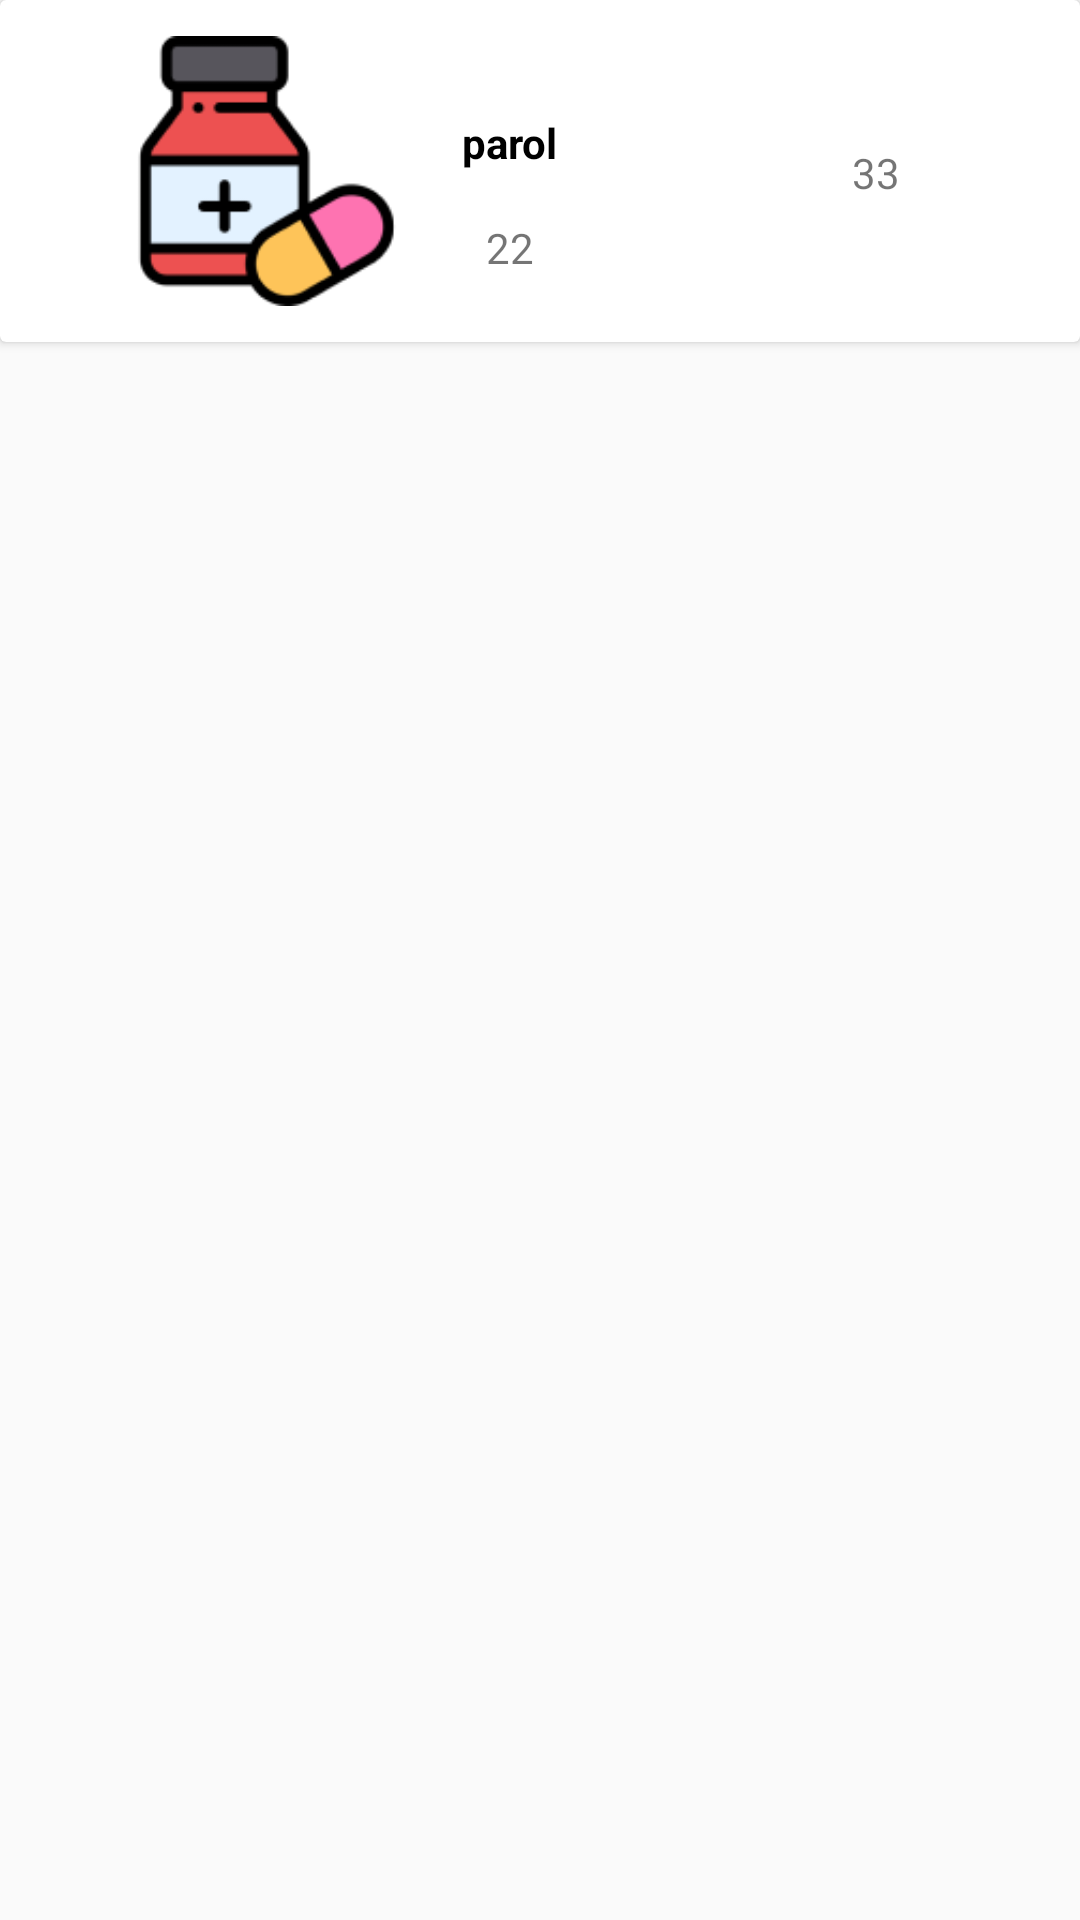

Produce the Android XML layout that renders to this screen, including the resource entries it uses.
<!-- AndroidManifest.xml: application theme Theme.PharamacyDrugRegisteration -->
<!-- res/layout/my_row.xml -->
<?xml version="1.0" encoding="utf-8"?>
<LinearLayout xmlns:android="http://schemas.android.com/apk/res/android"
    xmlns:app="http://schemas.android.com/apk/res-auto"
    xmlns:tools="http://schemas.android.com/tools"
    android:orientation="vertical"
    android:layout_width="match_parent"
    android:layout_height="wrap_content"
    android:layout_marginBottom="12dp">

    <androidx.cardview.widget.CardView
        android:layout_width="match_parent"
        android:layout_height="wrap_content"
        tools:layout_editor_absoluteX="1dp"
        tools:layout_editor_absoluteY="315dp" >

        <androidx.constraintlayout.widget.ConstraintLayout
            android:layout_width="match_parent"
            android:layout_height="wrap_content"
            android:padding="12dp">


            <ImageView
                android:id="@+id/drug_photo"
                android:layout_width="90dp"
                android:layout_height="90dp"
                android:layout_marginStart="32dp"
                android:src="@drawable/pharmacy"
                app:layout_constraintBottom_toBottomOf="parent"
                app:layout_constraintStart_toStartOf="parent"
                app:layout_constraintTop_toTopOf="parent" />

            <TextView
                android:id="@+id/drug_name"
                android:layout_width="wrap_content"
                android:layout_height="wrap_content"
                android:layout_marginStart="20dp"
                android:layout_marginTop="26dp"
                android:text="parol"
                android:textColor="@color/black"
                android:textStyle="bold"
                app:layout_constraintStart_toEndOf="@+id/drug_photo"
                app:layout_constraintTop_toTopOf="@+id/drug_photo" />

            <TextView
                android:id="@+id/drug_amount"
                android:layout_width="wrap_content"
                android:layout_height="wrap_content"
                android:layout_marginStart="8dp"
                android:layout_marginTop="16dp"
                android:text="22"
                app:layout_constraintStart_toStartOf="@+id/drug_name"
                app:layout_constraintTop_toBottomOf="@+id/drug_name" />

            <TextView
                android:id="@+id/drug_price"
                android:layout_width="wrap_content"
                android:layout_height="wrap_content"
                android:layout_marginEnd="48dp"
                android:text="33"
                app:layout_constraintBottom_toBottomOf="parent"
                app:layout_constraintEnd_toEndOf="parent"
                app:layout_constraintTop_toTopOf="parent"
                app:layout_constraintVertical_bias="0.505" />

            <ImageButton
                android:id="@+id/more_button"
                android:layout_width="20dp"
                android:layout_height="40dp"
                android:layout_marginEnd="16dp"
                android:background="@color/white"
                app:layout_constraintBottom_toBottomOf="parent"
                app:layout_constraintEnd_toEndOf="parent"
                app:layout_constraintTop_toTopOf="parent"
                app:layout_constraintVertical_bias="0.512"
                app:srcCompat="@drawable/icon_more" />
        </androidx.constraintlayout.widget.ConstraintLayout>
    </androidx.cardview.widget.CardView>
</LinearLayout>
<!-- resources referenced by this layout -->
<resources>
  <color name="black">#FF000000</color>
  <color name="white">#FFFFFFFF</color>
  <!-- drawable icon_more: png bitmap (drawable, 471 bytes) -->
  <!-- drawable pharmacy: png bitmap (drawable, 4986 bytes) -->
  <style name="Theme.PharamacyDrugRegisteration" parent="Base.Theme.PharamacyDrugRegisteration">
          
      </style>
  <style name="Base.Theme.PharamacyDrugRegisteration" parent="Theme.AppCompat.Light.DarkActionBar">
          <item name="colorPrimary">@color/lighBlue</item>
          <item name="actionBarSize">48dp</item>
      </style>
  <color name="lighBlue">#5885AF</color>
</resources>
